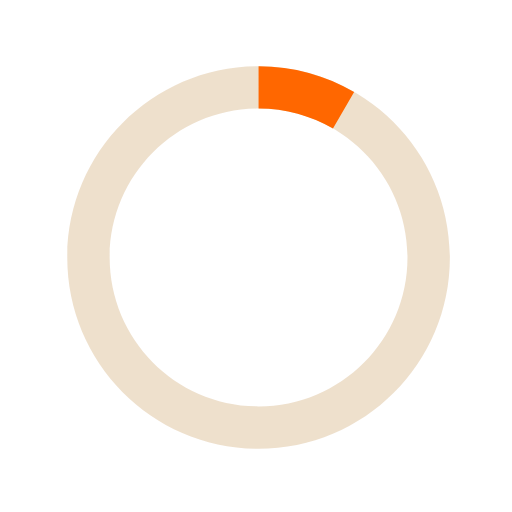
t = 0.00 s
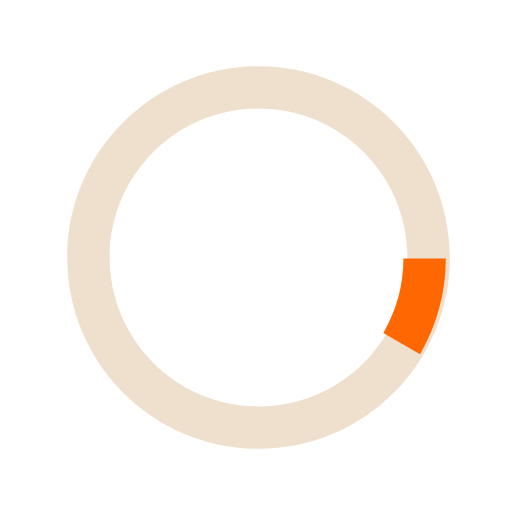
t = 0.13 s
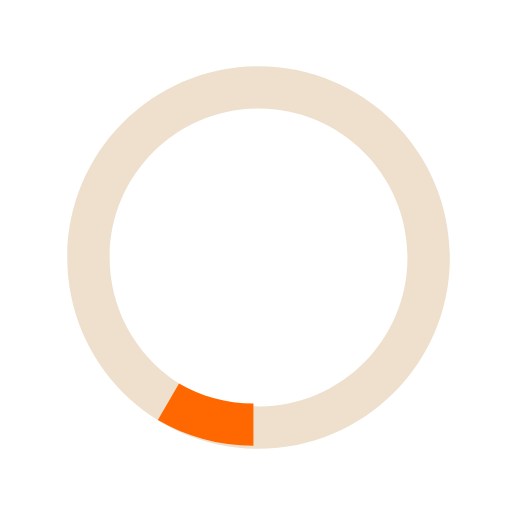
t = 0.25 s
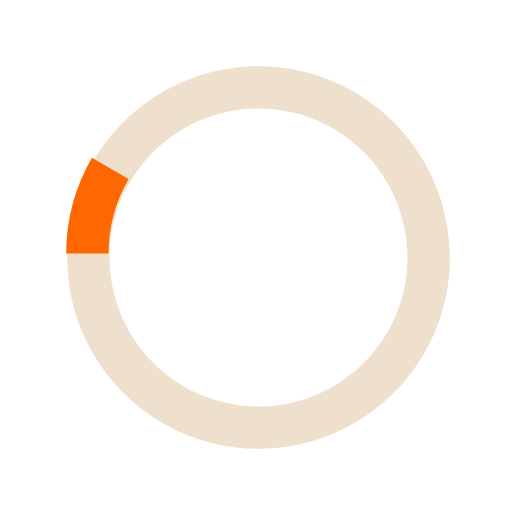
t = 0.38 s

The animated SVG that drew these frames (rendered in a browser with its animation timeline set to each time). Animation: 1 SMIL element (animateTransform=1); one cycle of 0.50 s, repeats indefinitely.

<svg version="1.1" id="loader-1" xmlns="http://www.w3.org/2000/svg" xmlns:xlink="http://www.w3.org/1999/xlink" x="0px" y="0px" width="40px" height="40px" viewBox="0 0 40 40" enable-background="new 0 0 40 40" xml:space="preserve">
  <path opacity="0.2" fill="#aa6700" d="M20.201,5.169c-8.254,0-14.946,6.692-14.946,14.946c0,8.255,6.692,14.946,14.946,14.946
    s14.946-6.691,14.946-14.946C35.146,11.861,28.455,5.169,20.201,5.169z M20.201,31.749c-6.425,0-11.634-5.208-11.634-11.634
    c0-6.425,5.209-11.634,11.634-11.634c6.425,0,11.633,5.209,11.633,11.634C31.834,26.541,26.626,31.749,20.201,31.749z"></path>
  <path fill="#FF6700" d="M26.013,10.047l1.654-2.866c-2.198-1.272-4.743-2.012-7.466-2.012h0v3.312h0
    C22.32,8.481,24.301,9.057,26.013,10.047z" transform="rotate(104.266 20 20)">
    <animateTransform attributeType="xml" attributeName="transform" type="rotate" from="0 20 20" to="360 20 20" dur="0.5s" repeatCount="indefinite"></animateTransform>
    </path>
  </svg>
